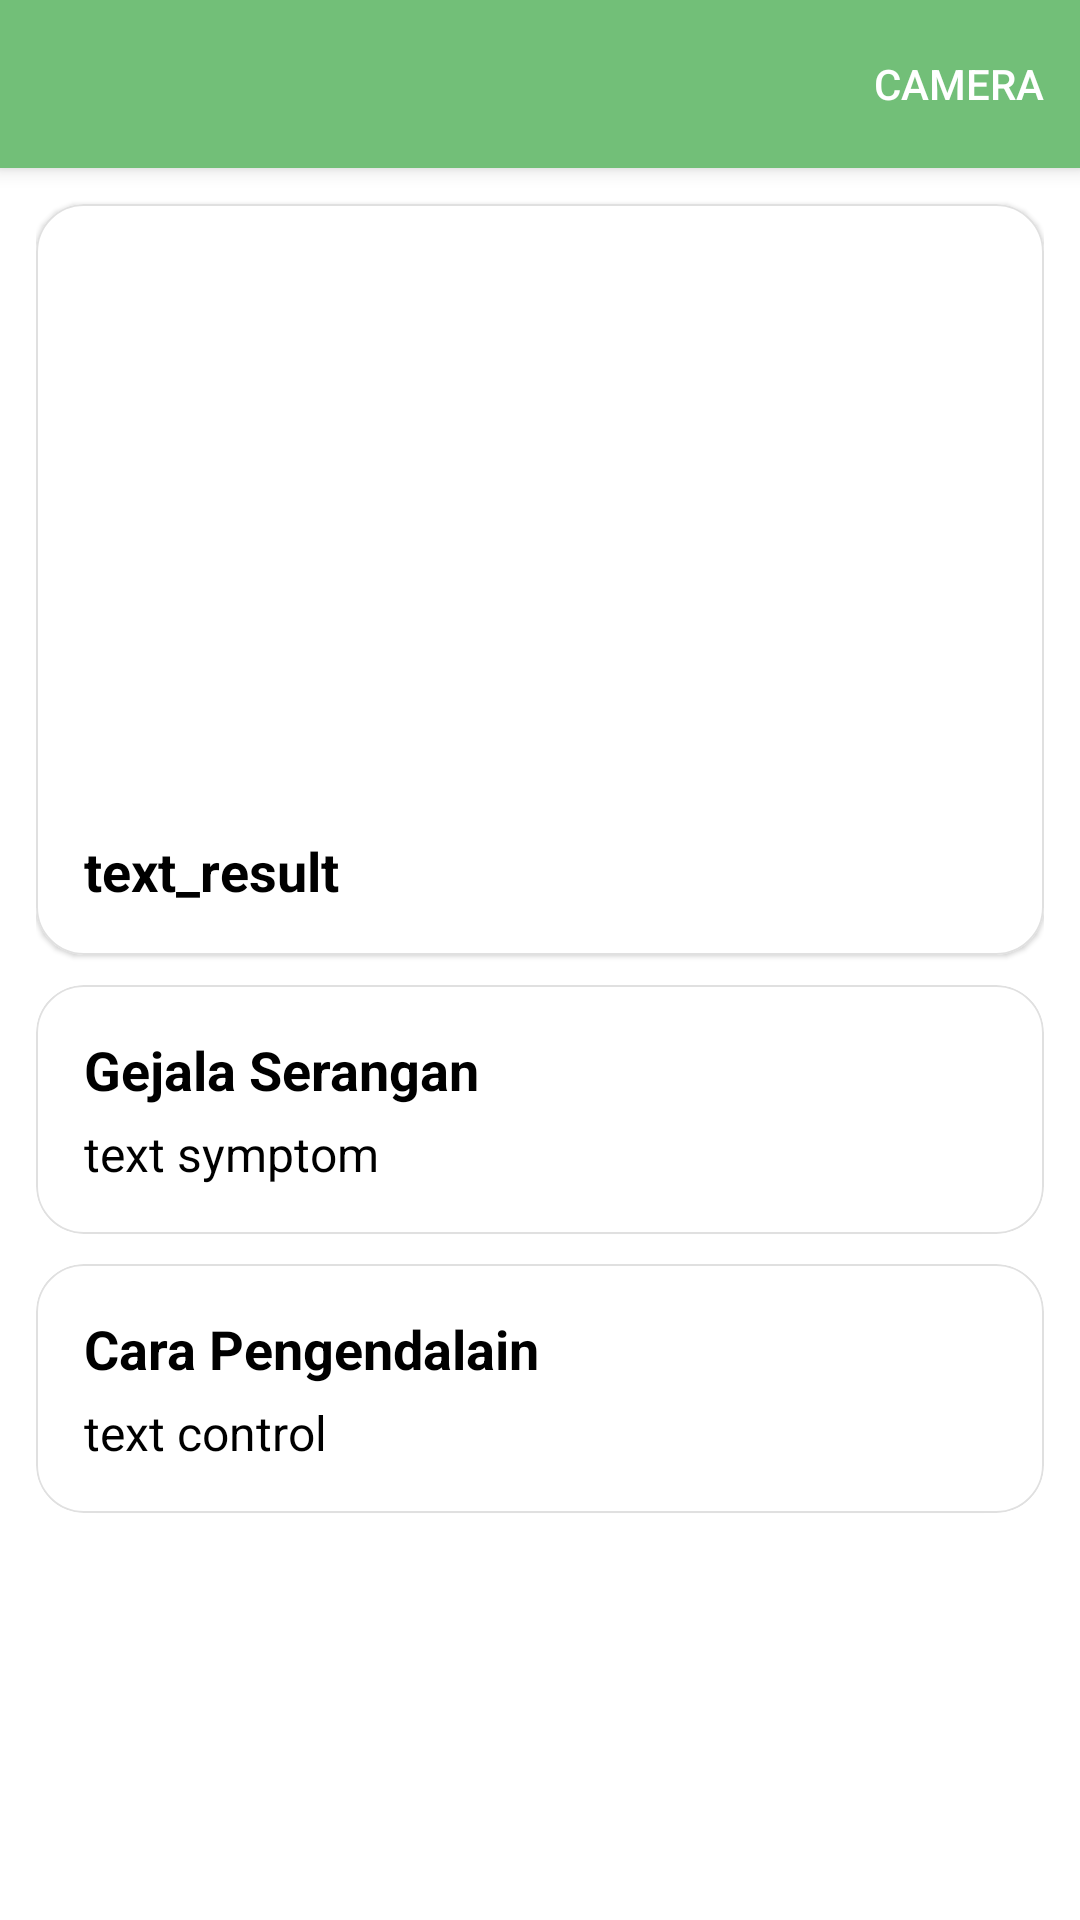

Reconstruct the res/layout file that produces this screen, plus the resources it refers to.
<!-- AndroidManifest.xml: application theme Theme.HoltiHealth -->
<!-- res/layout/activity_result.xml -->
<?xml version="1.0" encoding="utf-8"?>
<androidx.coordinatorlayout.widget.CoordinatorLayout xmlns:android="http://schemas.android.com/apk/res/android"
    xmlns:app="http://schemas.android.com/apk/res-auto"
    android:layout_width="match_parent"
    android:layout_height="match_parent"
    android:fitsSystemWindows="true">

    <com.google.android.material.appbar.MaterialToolbar
        android:id="@+id/toolbar"
        android:layout_width="match_parent"
        android:layout_height="?attr/actionBarSize"
        android:background="?attr/colorPrimary"
        android:elevation="4dp"
        android:theme="@style/ThemeOverlay.AppCompat.Dark.ActionBar"
        app:menu="@menu/result_menu"
        app:navigationIconTint="?attr/colorOnSurface"
        app:titleCentered="true"
        app:titleTextColor="?attr/colorOnSurface" />

    <ScrollView
        android:id="@+id/scrollView2"
        android:layout_width="match_parent"
        android:layout_height="match_parent"
        android:layout_marginTop="?attr/actionBarSize"
        android:paddingStart="12dp"
        android:paddingEnd="12dp"
        android:scrollbars="none">


        <androidx.constraintlayout.widget.ConstraintLayout
            android:layout_width="match_parent"
            android:layout_height="wrap_content">


            <com.google.android.material.card.MaterialCardView
                android:id="@+id/imageResult"
                style="?attr/materialCardViewOutlinedStyle"
                android:layout_width="match_parent"
                android:layout_height="wrap_content"
                android:layout_marginTop="12dp"
                app:cardCornerRadius="16dp"
                app:cardElevation="1dp"
                app:cardMaxElevation="1dp"
                app:layout_constraintTop_toTopOf="parent"
                app:strokeColor="@color/card_stroke_color"
                app:strokeWidth="0.5dp">

                <androidx.constraintlayout.widget.ConstraintLayout
                    android:layout_width="match_parent"
                    android:layout_height="wrap_content">

                    <ImageView
                        android:id="@+id/resultImageView"
                        android:layout_width="0dp"
                        android:layout_height="0dp"
                        android:contentDescription="@string/image_scan"
                        android:scaleType="centerCrop"
                        app:layout_constraintDimensionRatio="45:26"
                        app:layout_constraintEnd_toEndOf="parent"
                        app:layout_constraintStart_toStartOf="parent"
                        app:layout_constraintTop_toTopOf="parent" />

                    <TextView
                        android:id="@+id/resultTextView"
                        android:layout_width="match_parent"
                        android:layout_height="wrap_content"
                        android:layout_marginStart="16dp"
                        android:layout_marginTop="16dp"
                        android:layout_marginEnd="16dp"
                        android:layout_marginBottom="16dp"
                        android:ellipsize="end"
                        android:maxLines="2"
                        android:text="@string/text_result"
                        android:textColor="?attr/colorOnSurface"
                        android:textSize="18sp"
                        android:textStyle="bold"
                        app:layout_constraintBottom_toBottomOf="parent"
                        app:layout_constraintEnd_toEndOf="parent"
                        app:layout_constraintStart_toStartOf="parent"
                        app:layout_constraintTop_toBottomOf="@id/resultImageView" />

                </androidx.constraintlayout.widget.ConstraintLayout>

            </com.google.android.material.card.MaterialCardView>


            <com.google.android.material.card.MaterialCardView
                android:id="@+id/indication"
                style="?attr/materialCardViewOutlinedStyle"
                android:layout_width="match_parent"
                android:layout_height="wrap_content"
                android:layout_marginTop="10dp"
                android:padding="8dp"
                app:cardCornerRadius="16dp"
                app:cardElevation="1dp"
                app:cardMaxElevation="1dp"
                app:layout_constraintTop_toBottomOf="@+id/imageResult"
                app:strokeColor="@color/card_stroke_color"
                app:strokeWidth="0.5dp">

                <androidx.constraintlayout.widget.ConstraintLayout
                    android:layout_width="match_parent"
                    android:layout_height="wrap_content">

                    <TextView
                        android:id="@+id/titleIndication"
                        android:layout_width="wrap_content"
                        android:layout_height="wrap_content"
                        android:layout_margin="16dp"
                        android:text="@string/title_symptom"
                        android:textColor="?attr/colorOnSurface"
                        android:textSize="18sp"
                        android:textStyle="bold"
                        app:layout_constraintStart_toStartOf="parent"
                        app:layout_constraintTop_toTopOf="parent" />

                    <TextView
                        android:id="@+id/indicationText"
                        android:layout_width="match_parent"
                        android:layout_height="wrap_content"
                        android:layout_marginStart="16sp"
                        android:layout_marginTop="5dp"
                        android:layout_marginEnd="16sp"
                        android:layout_marginBottom="16sp"
                        android:text="@string/text_symptom"
                        android:textColor="?attr/colorOnSurface"
                        android:textSize="16sp"
                        app:layout_constraintBottom_toBottomOf="parent"
                        app:layout_constraintEnd_toEndOf="parent"
                        app:layout_constraintStart_toStartOf="parent"
                        app:layout_constraintTop_toBottomOf="@+id/titleIndication" />

                </androidx.constraintlayout.widget.ConstraintLayout>

            </com.google.android.material.card.MaterialCardView>

            <com.google.android.material.card.MaterialCardView
                android:id="@+id/control"
                style="?attr/materialCardViewOutlinedStyle"
                android:layout_width="match_parent"
                android:layout_height="wrap_content"
                android:layout_marginTop="10dp"
                android:layout_marginBottom="12dp"
                android:padding="8dp"
                app:cardCornerRadius="16dp"
                app:cardElevation="1dp"
                app:cardMaxElevation="1dp"
                app:layout_constraintBottom_toBottomOf="parent"
                app:layout_constraintTop_toBottomOf="@+id/indication"
                app:strokeColor="@color/card_stroke_color"
                app:strokeWidth="0.5dp">

                <androidx.constraintlayout.widget.ConstraintLayout
                    android:layout_width="match_parent"
                    android:layout_height="wrap_content">

                    <TextView
                        android:id="@+id/titleControl"
                        android:layout_width="wrap_content"
                        android:layout_height="wrap_content"
                        android:layout_margin="16dp"
                        android:text="@string/title_control"
                        android:textColor="?attr/colorOnSurface"
                        android:textSize="18sp"
                        android:textStyle="bold"
                        app:layout_constraintStart_toStartOf="parent"
                        app:layout_constraintTop_toTopOf="parent" />

                    <TextView
                        android:id="@+id/controlText"
                        android:layout_width="match_parent"
                        android:layout_height="wrap_content"
                        android:layout_marginStart="16sp"
                        android:layout_marginTop="5dp"
                        android:layout_marginEnd="16sp"
                        android:layout_marginBottom="16sp"
                        android:text="@string/text_control"
                        android:textColor="?attr/colorOnSurface"
                        android:textSize="16sp"
                        app:layout_constraintBottom_toBottomOf="parent"
                        app:layout_constraintEnd_toEndOf="parent"
                        app:layout_constraintStart_toStartOf="parent"
                        app:layout_constraintTop_toBottomOf="@+id/titleControl" />

                </androidx.constraintlayout.widget.ConstraintLayout>

            </com.google.android.material.card.MaterialCardView>

        </androidx.constraintlayout.widget.ConstraintLayout>

    </ScrollView>

</androidx.coordinatorlayout.widget.CoordinatorLayout>
<!-- resources referenced by this layout -->
<resources>
  <color name="card_stroke_color">#E0E0E0</color>
  <string name="image_scan">image scan</string>
  <string name="text_control">text control</string>
  <string name="text_result">text_result</string>
  <string name="text_symptom">text symptom</string>
  <string name="title_control">Cara Pengendalain</string>
  <string name="title_symptom">Gejala Serangan</string>
  <style name="Theme.HoltiHealth" parent="Theme.MaterialComponents.DayNight.NoActionBar">
          
          <item name="colorPrimary">@color/green</item>
          <item name="colorPrimaryVariant">@color/green</item>
          <item name="colorOnPrimary">@color/white</item>
          
          <item name="android:statusBarColor">?attr/colorPrimaryVariant</item>
          
      </style>
  <color name="green">#72BF78</color>
  <color name="white">#FFFFFFFF</color>
</resources>
